Run: headless pygame with SDL's dummy video driver; simulated clock (each Clock.tick advances the game by its frame time, no real sleeping); random seed 0; keys injected as events and as key.get_pressed() state; no mouse input.
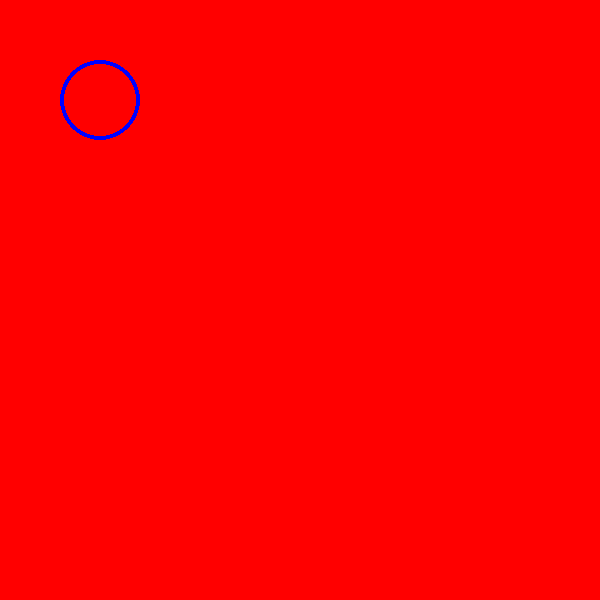
Frame 1 of 4 · flips 1–60 · no input
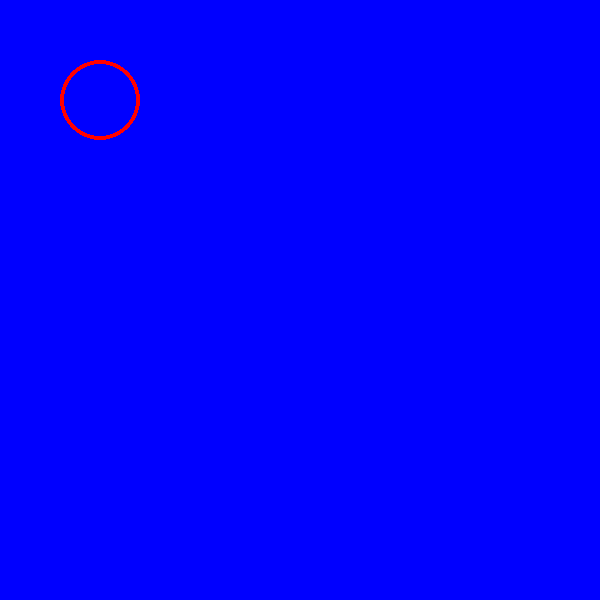
Frame 2 of 4 · flips 61–180 · tapped SPACE, RETURN · held RIGHT (→), D
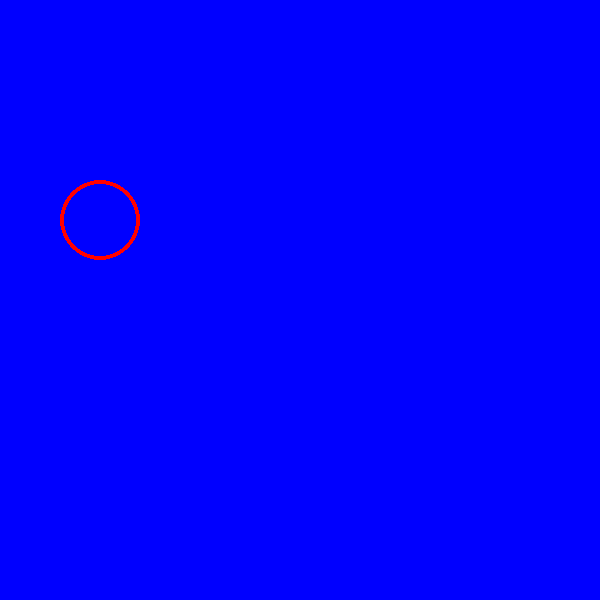
Frame 3 of 4 · flips 181–300 · held DOWN (↓), S
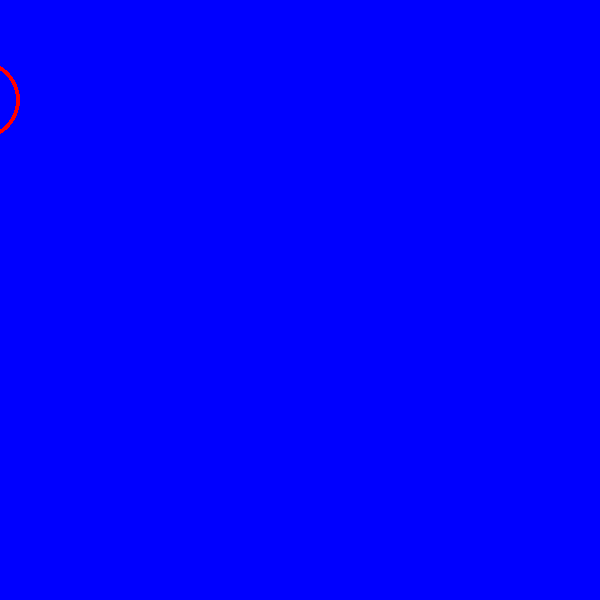
Frame 4 of 4 · flips 301–420 · held LEFT (←), A, UP (↑), W

The pygame program that drew these frames:

import pygame
pygame.init()
screen = pygame.display.set_mode((600,600))
pygame.display.set_caption("MOVENET OF CIRCLE")
COLOR_RED = (255,0,0)
COLOR_BLUE = (0,0,255)
done = False
is_red = True
is_pressed = False
is_up = False
is_down = False
is_left = False
is_right = False
circle_x = 100
circle_y = 100
clock = pygame.time.Clock()
while not done:
    for event in pygame.event.get():
        if event.type == pygame.QUIT:
            done = True
        if event.type == pygame.KEYDOWN:
            is_pressed = True
            if event.key == pygame.K_SPACE:
                is_red = not is_red
            if event.key == pygame.K_UP:
                is_up = True
            if event.key == pygame.K_DOWN:
                is_down = True
            if event.key == pygame.K_LEFT:
                is_left = True
            if event.key == pygame.K_RIGHT:
                is_right = True
        if event.type == pygame.KEYUP:
            is_pressed = False
            is_up = is_down = is_right = is_left = False
    if is_pressed:
        if is_up:
            circle_y -= 1
        if is_down:
            circle_y += 1
        if is_left:
            circle_x -= 1
        if is_right:
            circle_x += 1
    if is_red:
        screen.fill(COLOR_RED)
        pygame.draw.circle(screen,COLOR_BLUE,(circle_x,circle_y),40,4)
    else:
        screen.fill(COLOR_BLUE)
        pygame.draw.circle(screen,COLOR_RED,(circle_x,circle_y),40,4)
    pygame.display.flip()
    clock.tick(120)
pygame.quit()
